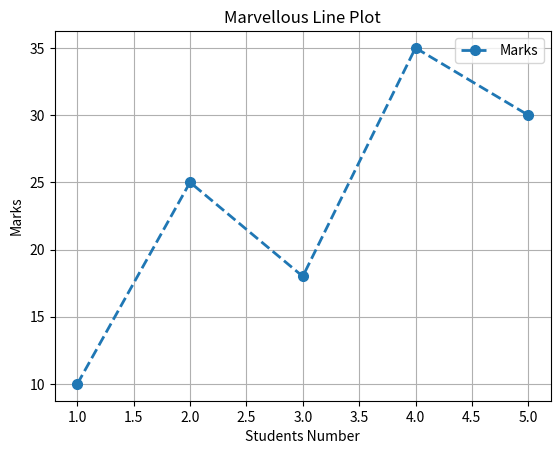

Reproduce this figure in Python.
import matplotlib.pyplot as plt

def main():
    X = [1,2,3,4,5]
    Y = [10,25,18,35,30]

    plt.plot(
        X,
        Y,
        marker = "o",
        linestyle = "--",
        linewidth = 2,
        markersize = 7,
        label = "Marks"
    )

    plt.title("Marvellous Line Plot")
    plt.xlabel("Students Number")
    plt.ylabel("Marks")

    plt.grid(True)

    plt.legend()

    plt.show()

if __name__ == "__main__":
    main()
